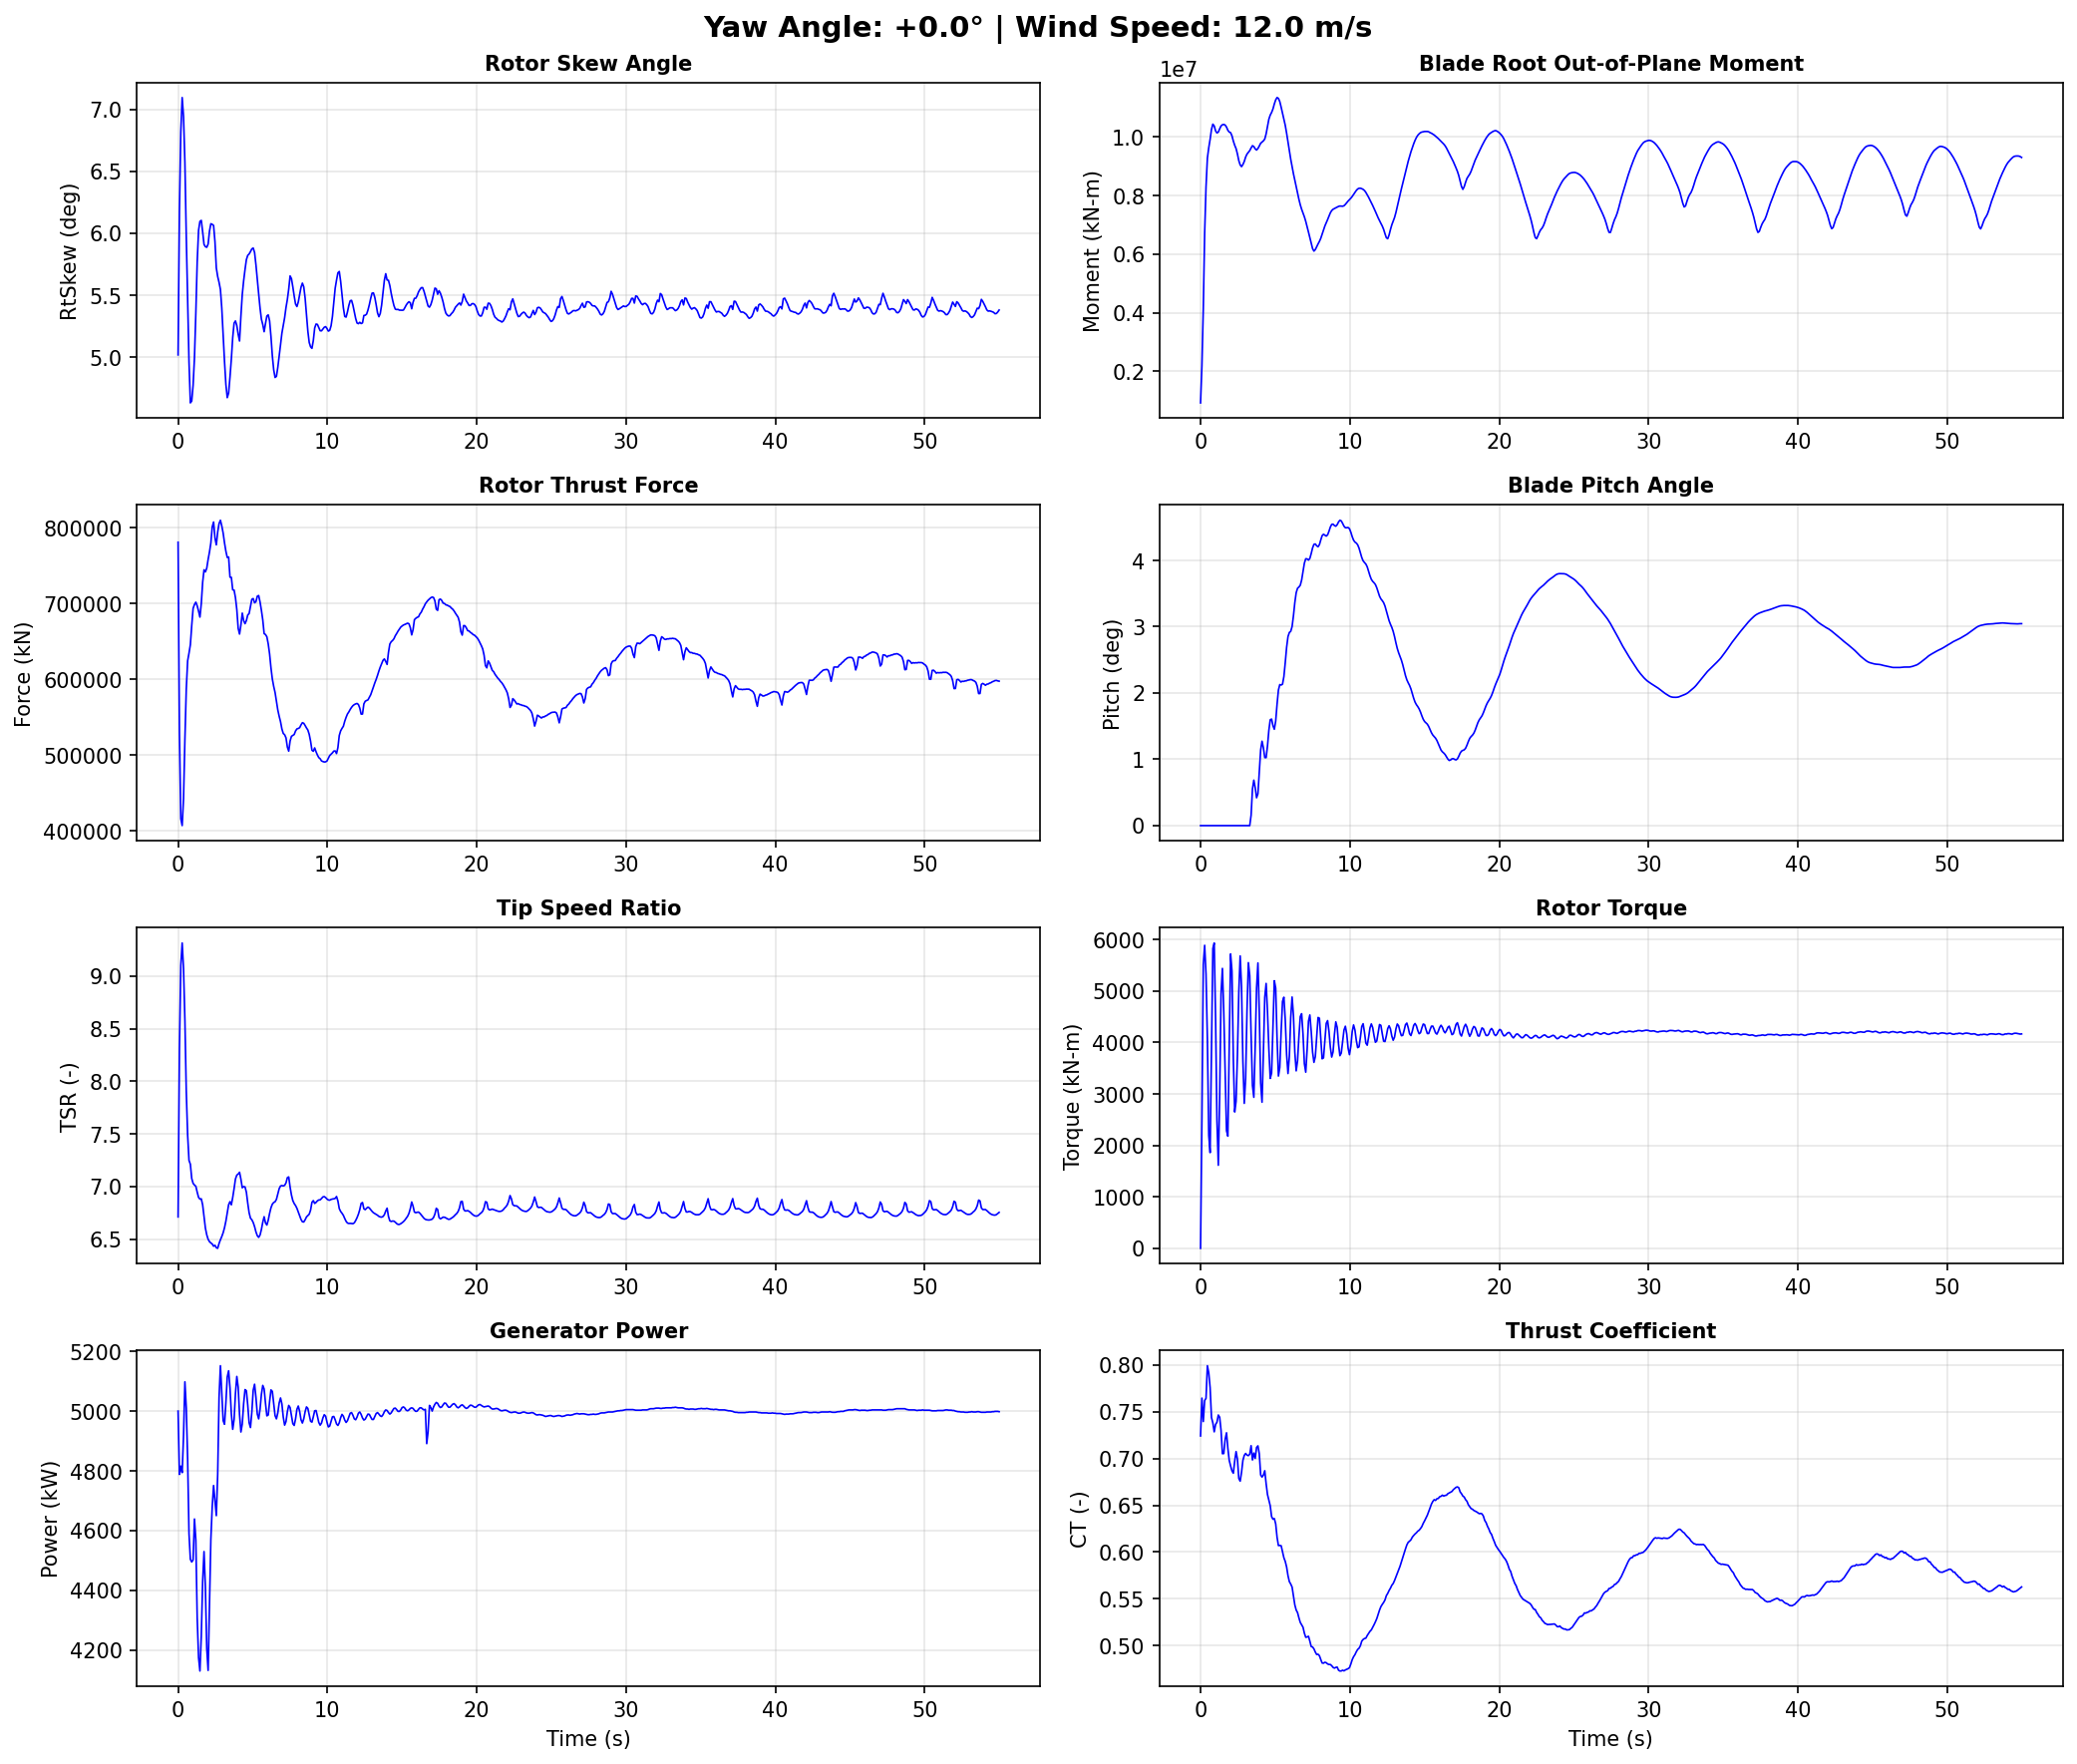

The file beside this chart, header and first rows:
Time, YawAngle, WindSpeed, BldPitch1, RotSpeed, RtTSR, RotTorq, GenPwr, RtAeroCp, RtAeroCt, RtAeroFxh, B1RootMxr, B1RootMyr, B1RootMzr, RtVAvgxh, RtVAvgyh, RtVAvgzh, RtSkew, YawBrMzp, TwrBsMyt, TwrBsMxt
0.0, 0, 12, 0.0, 12.1, 6.712, 1.455e-14, 5000, 0.4737, 0.7242, 780900, 597.2, 917300, 3403, 11.89, -0.1059, 1.039, 5.019, -4.535e-16, -782.2, 21.49
0.0915, 0, 12, 0.0, 11.97, 8.307, 2527, 4788, 0.4239, 0.7647, 529300, 902900, 2185000, 5903, 9.522, 0.04625, 1.03, 6.182, -272.0, 1212, 273.4
0.183, 0, 12, 0.0, 11.78, 9.1, 5515, 4816, 0.4023, 0.7396, 415800, 2171000, 4119000, -24610, 8.581, 0.2194, 1.002, 6.818, -566.4, 2312, -4470
0.2745, 0, 12, 0.0, 11.8, 9.313, 5890, 4794, 0.4446, 0.7621, 406700, 2712000, 6713000, -38470, 8.361, 0.3708, 0.9723, 7.095, -382.7, 871.4, -8965
0.366, 0, 12, 0.0, 12.02, 9.067, 5331, 4918, 0.4722, 0.7645, 442500, 3119000, 8296000, -63430, 8.711, 0.5074, 0.931, 6.94, -220.6, 2357, -2693
0.4575, 0, 12, 0.0, 12.03, 8.581, 4065, 5098, 0.4823, 0.7994, 520500, 3229000, 9281000, -16340, 9.246, 0.6368, 0.8537, 6.571, -59.48, 9999, 2951
0.549, 0, 12, 0.0, 11.81, 7.906, 2193, 5011, 0.459, 0.7919, 586700, 3271000, 9634000, 213.9, 9.869, 0.6943, 0.7653, 5.977, 294.4, 18600, 118.3
0.6405, 0, 12, 0.0, 11.72, 7.491, 1859, 4840, 0.455, 0.7759, 624200, 3667000, 9922000, -18260, 10.29, 0.7002, 0.6886, 5.453, 399.1, 25940, 1744
0.732, 0, 12, 0.0, 11.65, 7.249, 3877, 4590, 0.4518, 0.7439, 634400, 4540000, 10260000, -71630, 10.6, 0.7066, 0.5895, 4.963, 183.7, 35600, 7601
0.8235, 0, 12, 0.0, 11.68, 7.212, 5828, 4504, 0.4688, 0.7382, 645600, 5235000, 10440000, -84280, 10.73, 0.7836, 0.3768, 4.632, -111.6, 48720, 3525
0.915, 0, 12, 0.0, 11.82, 7.077, 5935, 4495, 0.483, 0.7286, 670900, 5365000, 10380000, -74940, 11.01, 0.8827, 0.1472, 4.647, 144.6, 61000, -1709
1.006, 0, 12, 0.0, 11.95, 7.031, 4472, 4502, 0.4913, 0.7365, 693500, 4639000, 10210000, -50430, 11.13, 0.9264, 0.07724, 4.773, 306.0, 71870, 6660
1.098, 0, 12, 0.0, 11.89, 7.015, 2484, 4639, 0.4837, 0.7389, 698600, 3762000, 10140000, -26360, 11.15, 0.9748, 0.01744, 4.996, 375.7, 84040, 16070
1.19, 0, 12, 0.0, 11.77, 7.003, 1614, 4569, 0.4734, 0.7466, 701700, 3595000, 10170000, -2925, 11.12, 1.041, -0.04908, 5.354, 644.2, 96790, 12980
1.281, 0, 12, 0.0, 11.69, 6.947, 2978, 4308, 0.4611, 0.7442, 696900, 4035000, 10280000, -15790, 11.1, 1.114, -0.1296, 5.769, 663.0, 106700, 9006
1.373, 0, 12, 0.0, 11.69, 6.898, 4945, 4175, 0.4552, 0.7302, 689900, 4690000, 10380000, -57920, 11.15, 1.156, -0.2185, 6.024, 389.2, 113800, 12210
1.464, 0, 12, 0.0, 11.77, 6.881, 5441, 4130, 0.4561, 0.7052, 682000, 5141000, 10420000, -88360, 11.28, 1.16, -0.325, 6.096, 318.4, 120500, 12940
1.556, 0, 12, 0.0, 11.95, 6.884, 4590, 4247, 0.4641, 0.7054, 700000, 4942000, 10430000, -72570, 11.43, 1.138, -0.4443, 6.104, 411.4, 126300, 9817
1.647, 0, 12, 0.0, 12.0, 6.826, 3438, 4431, 0.4648, 0.7207, 728000, 4311000, 10410000, -30720, 11.53, 1.077, -0.5604, 6.011, 398.5, 128300, 12050
1.738, 0, 12, 0.0, 11.87, 6.714, 2286, 4530, 0.4565, 0.7276, 744500, 3760000, 10340000, -5018, 11.61, 0.9996, -0.6669, 5.91, 282.1, 127100, 16600
1.83, 0, 12, 0.0, 11.76, 6.606, 2180, 4409, 0.4471, 0.7108, 741700, 3348000, 10230000, -17510, 11.72, 0.935, -0.7682, 5.892, 246.8, 125800, 14780
1.921, 0, 12, 0.0, 11.8, 6.542, 3895, 4205, 0.4449, 0.698, 746700, 3283000, 10170000, -31630, 11.87, 0.875, -0.8564, 5.887, 120.0, 122700, 9367
2.013, 0, 12, 0.0, 11.89, 6.5, 5721, 4132, 0.4483, 0.6921, 758200, 3383000, 10150000, -23080, 12.02, 0.8243, -0.9325, 5.913, -153.7, 115700, 6533
2.104, 0, 12, 0.0, 11.99, 6.477, 5388, 4356, 0.4538, 0.6868, 768000, 2856000, 10040000, -13230, 12.14, 0.7836, -1.012, 6.017, -245.0, 107400, 6006
2.196, 0, 12, 0.0, 12.08, 6.465, 3667, 4571, 0.459, 0.6843, 779900, 1829000, 9862000, -2428, 12.25, 0.7248, -1.085, 6.077, -124.4, 100000, 6747
2.288, 0, 12, 0.0, 12.1, 6.455, 2650, 4680, 0.4621, 0.6973, 801000, 1245000, 9719000, 28220, 12.3, 0.6389, -1.142, 6.072, -132.4, 91190, 7609
2.379, 0, 12, 0.0, 11.99, 6.434, 2857, 4751, 0.4575, 0.7075, 807600, 1097000, 9605000, 38980, 12.26, 0.5335, -1.188, 6.063, -254.6, 80210, 5693
2.47, 0, 12, 0.0, 11.92, 6.443, 3765, 4700, 0.4511, 0.6993, 786600, 1078000, 9420000, 8435, 12.17, 0.3279, -1.222, 5.933, -285.8, 69860, 1889
2.562, 0, 12, 0.0, 12.0, 6.42, 4985, 4650, 0.4517, 0.6787, 777400, 1227000, 9194000, -15460, 12.28, -0.09156, -1.227, 5.72, -395.2, 60910, -81.79
2.654, 0, 12, 0.0, 12.13, 6.414, 5684, 4788, 0.4599, 0.6758, 794400, 1104000, 9048000, 2325, 12.44, -0.3077, -1.192, 5.651, -445.7, 51510, -1027
2.745, 0, 12, 0.0, 12.22, 6.46, 5081, 5046, 0.4672, 0.6853, 805500, 271200, 8989000, 24700, 12.44, -0.4408, -1.138, 5.604, -199.6, 42240, -2606
2.837, 0, 12, 0.0, 12.22, 6.495, 3635, 5152, 0.4679, 0.6981, 809900, -788400, 9061000, 53270, 12.35, -0.5594, -1.061, 5.547, 58.69, 35640, -2007
2.928, 0, 12, 0.0, 12.17, 6.526, 2817, 5058, 0.4638, 0.7034, 802400, -1437000, 9167000, 66530, 12.25, -0.6444, -0.9612, 5.396, 90.57, 31510, 949.2
3.019, 0, 12, 0.0, 12.11, 6.562, 3309, 4968, 0.4602, 0.7055, 792900, -1707000, 9317000, 65710, 12.16, -0.6935, -0.8552, 5.173, 100.4, 27550, 567.4
3.111, 0, 12, 0.0, 12.1, 6.61, 4620, 4956, 0.4589, 0.7037, 780000, -1569000, 9418000, 55240, 12.08, -0.735, -0.749, 4.965, 88.77, 24490, -3466
3.203, 0, 12, 0.0, 12.17, 6.672, 5553, 5028, 0.4614, 0.7031, 769000, -1295000, 9478000, 49670, 12.0, -0.7712, -0.6424, 4.781, -11.23, 24310, -4428
3.294, 0, 12, 0.0, 12.25, 6.753, 5301, 5114, 0.4673, 0.7047, 760800, -1426000, 9537000, 44350, 11.92, -0.815, -0.5351, 4.674, -33.67, 26400, -1109
3.385, 0, 12, 0.1567, 12.3, 6.828, 4147, 5135, 0.4725, 0.7138, 761300, -1872000, 9628000, 55130, 11.85, -0.8785, -0.4269, 4.711, 13.09, 29250, 1201
3.477, 0, 12, 0.5532, 12.26, 6.857, 3165, 5078, 0.47, 0.6985, 734700, -2216000, 9705000, 79440, 11.77, -0.9444, -0.3188, 4.84, 26.02, 33350, 1866
3.568, 0, 12, 0.6855, 12.15, 6.827, 2935, 4991, 0.4662, 0.7059, 734500, -2375000, 9673000, 76090, 11.71, -0.9975, -0.2204, 4.986, -2.048, 39430, 3777
3.66, 0, 12, 0.5717, 12.16, 6.897, 3935, 4939, 0.4669, 0.7002, 718000, -2204000, 9597000, 51740, 11.62, -1.042, -0.1244, 5.159, -71.42, 46660, 5754
3.752, 0, 12, 0.4197, 12.18, 6.98, 5062, 4972, 0.471, 0.7119, 717700, -1892000, 9556000, 59990, 11.52, -1.064, -0.009254, 5.275, -153.1, 53870, 4163
3.843, 0, 12, 0.4805, 12.26, 7.072, 5547, 5059, 0.4752, 0.7136, 707800, -1840000, 9610000, 71320, 11.43, -1.054, 0.1022, 5.293, -240.3, 61360, 3052
3.934, 0, 12, 0.8016, 12.29, 7.109, 4578, 5116, 0.4738, 0.705, 692000, -2218000, 9694000, 75830, 11.37, -1.026, 0.2031, 5.256, -166.6, 69600, 6754
4.026, 0, 12, 1.142, 12.27, 7.119, 3213, 5080, 0.4686, 0.6825, 667200, -2530000, 9788000, 63150, 11.34, -0.9818, 0.3089, 5.185, -58.51, 77640, 11660
4.117, 0, 12, 1.273, 12.22, 7.136, 2839, 4988, 0.4662, 0.6802, 659600, -2381000, 9827000, 69040, 11.29, -0.8967, 0.4736, 5.131, 1.108, 84450, 12160
4.209, 0, 12, 1.174, 12.19, 7.07, 3807, 4930, 0.4662, 0.6823, 671600, -1699000, 9870000, 64790, 11.38, -0.7457, 0.7561, 5.333, 48.83, 90520, 10170
4.301, 0, 12, 1.026, 12.17, 6.989, 4878, 4957, 0.4643, 0.687, 687300, -887000, 9933000, 56190, 11.47, -0.691, 0.8633, 5.507, 74.78, 96160, 9823
4.392, 0, 12, 1.025, 12.22, 7.0, 5149, 5025, 0.4592, 0.6731, 677300, -411900, 10110000, 36220, 11.5, -0.6623, 0.9168, 5.617, 169.4, 100400, 10910
4.484, 0, 12, 1.203, 12.29, 6.997, 4597, 5072, 0.4565, 0.6615, 673300, -306100, 10360000, 33110, 11.56, -0.6226, 0.9736, 5.707, 258.9, 102700, 11420
4.575, 0, 12, 1.438, 12.3, 6.947, 3874, 5068, 0.455, 0.6553, 677400, -321300, 10610000, 48340, 11.65, -0.5632, 1.038, 5.787, 283.6, 104200, 11900
4.667, 0, 12, 1.597, 12.24, 6.843, 3302, 5020, 0.4497, 0.6495, 684800, -293400, 10750000, 55620, 11.77, -0.4834, 1.099, 5.822, 306.5, 104600, 12860
4.758, 0, 12, 1.607, 12.2, 6.752, 3406, 4961, 0.4424, 0.6379, 686700, -13590, 10840000, 39890, 11.89, -0.3779, 1.155, 5.833, 288.1, 103000, 12920
4.849, 0, 12, 1.507, 12.21, 6.7, 4308, 4945, 0.4401, 0.6351, 696200, 633400, 10960000, 30980, 12.0, -0.2508, 1.205, 5.852, 161.9, 99770, 10840
4.941, 0, 12, 1.453, 12.27, 6.685, 5201, 4997, 0.4413, 0.6358, 705500, 1352000, 11130000, 29390, 12.08, -0.1073, 1.238, 5.874, 31.78, 95820, 7954
5.032, 0, 12, 1.578, 12.31, 6.659, 5057, 5070, 0.4409, 0.6301, 706500, 1765000, 11270000, 21590, 12.14, 0.03627, 1.25, 5.881, -75.75, 90890, 6904
5.124, 0, 12, 1.831, 12.34, 6.62, 4082, 5090, 0.4382, 0.6158, 700900, 1941000, 11350000, 7099, 12.24, 0.1661, 1.242, 5.845, -102.9, 84740, 7988
5.215, 0, 12, 2.045, 12.34, 6.57, 3348, 5046, 0.4367, 0.6069, 702400, 2198000, 11320000, -1122, 12.34, 0.2784, 1.21, 5.746, -120.4, 78020, 8228
5.307, 0, 12, 2.127, 12.31, 6.534, 3518, 4990, 0.4373, 0.607, 709600, 2716000, 11210000, -4940, 12.4, 0.3712, 1.164, 5.626, -213.9, 71340, 5881
5.399, 0, 12, 2.12, 12.3, 6.518, 4221, 4974, 0.4364, 0.6067, 710500, 3352000, 11020000, -16090, 12.41, 0.4588, 1.106, 5.511, -328.1, 64550, 3055
... 542 more rows
